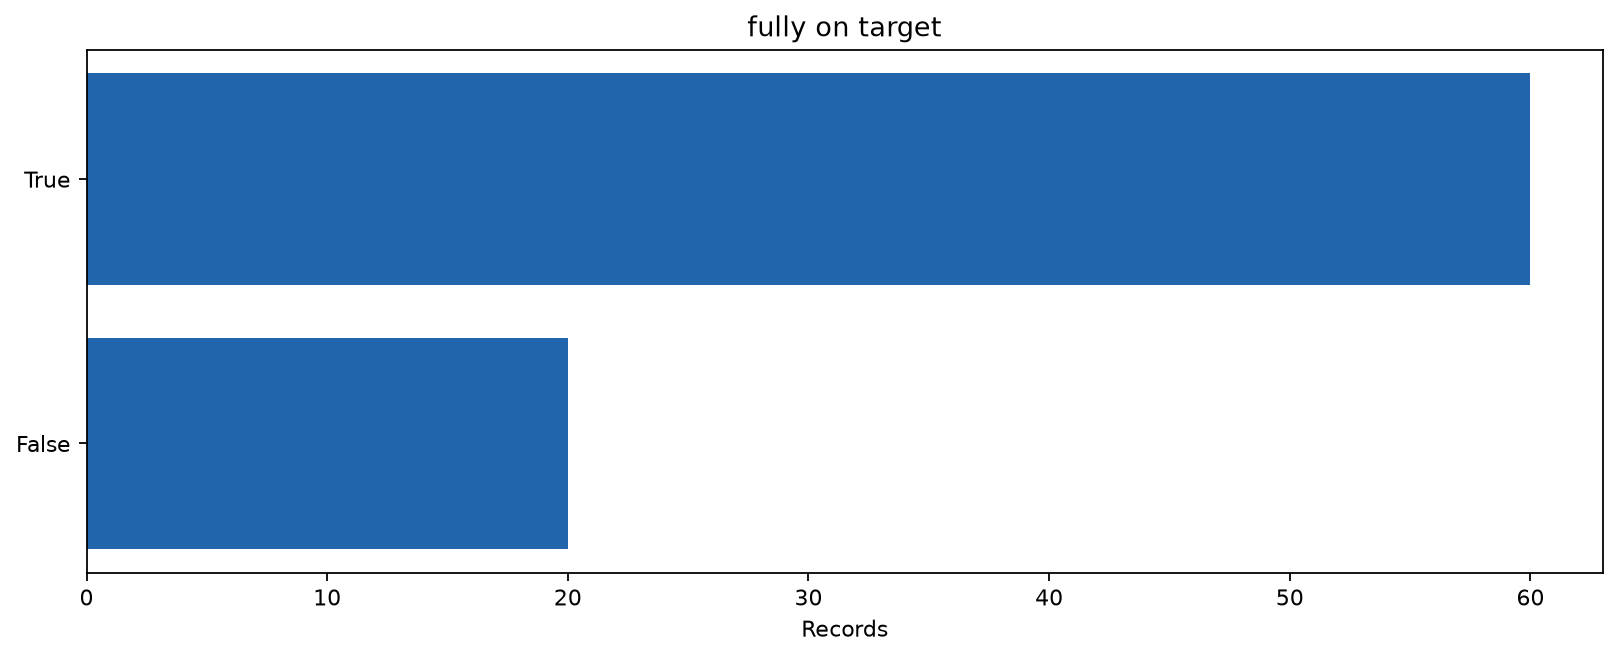

Data behind this chart, as committed beside it:
category	records
True	60
False	20
